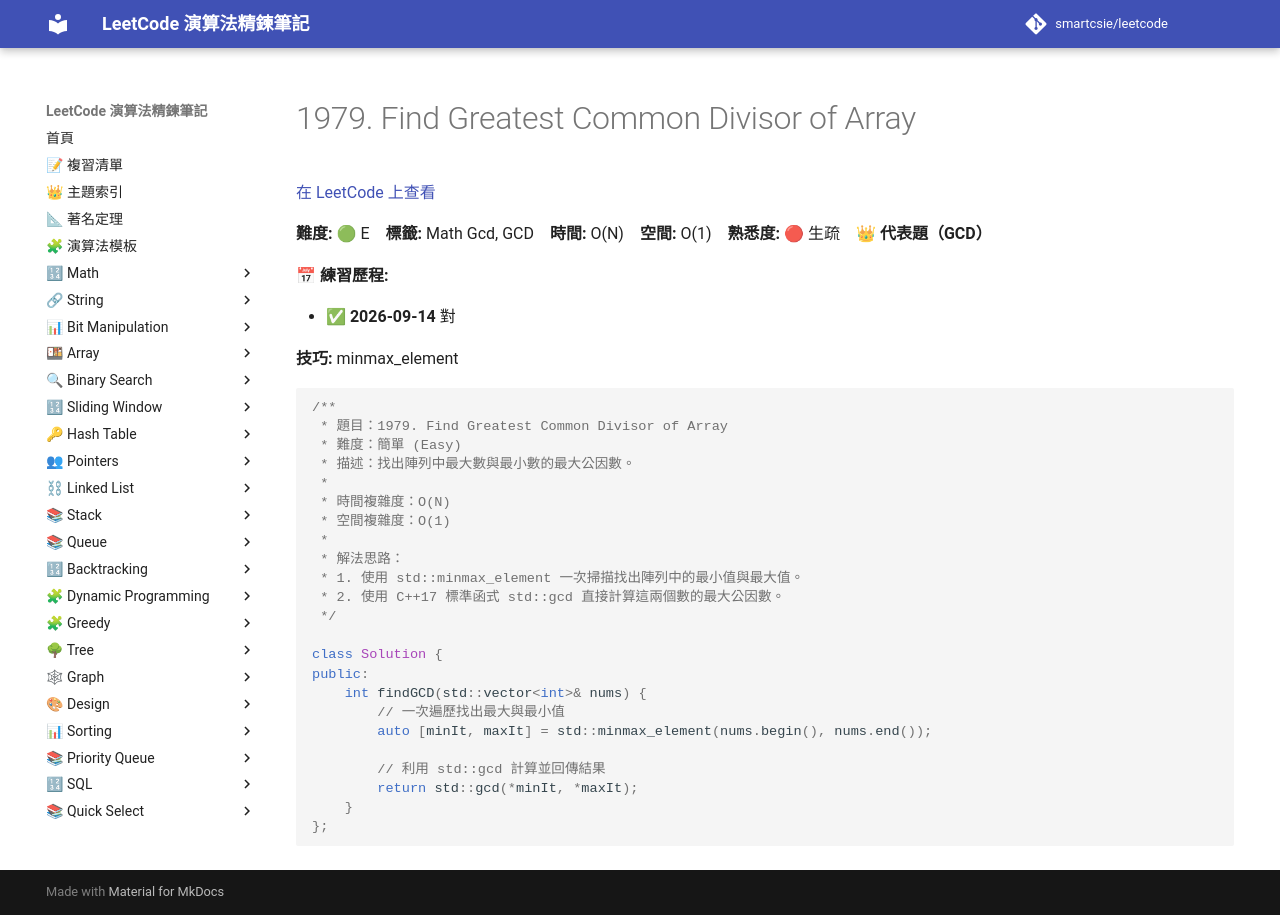

repository: smartcsie/leetcode · page: problems/1979/index.html · generator: mkdocs

# 1979. Find Greatest Common Divisor of Array

[在 LeetCode 上查看](https://leetcode.com/problems/find-greatest-common-divisor-of-array/)

**難度:** 🟢 E　**標籤:** Math Gcd, GCD　**時間:** O(N)　**空間:** O(1)　**熟悉度:** 🔴 生疏　👑 **代表題（GCD）**

**📅 練習歷程:**

- ✅ **2026-09-14** 對

**技巧:** minmax_element

```cpp
/**
 * 題目：1979. Find Greatest Common Divisor of Array
 * 難度：簡單 (Easy)
 * 描述：找出陣列中最大數與最小數的最大公因數。
 *
 * 時間複雜度：O(N)
 * 空間複雜度：O(1)
 *
 * 解法思路：
 * 1. 使用 std::minmax_element 一次掃描找出陣列中的最小值與最大值。
 * 2. 使用 C++17 標準函式 std::gcd 直接計算這兩個數的最大公因數。
 */

class Solution {
public:
    int findGCD(std::vector<int>& nums) {
        // 一次遍歷找出最大與最小值
        auto [minIt, maxIt] = std::minmax_element(nums.begin(), nums.end());
        
        // 利用 std::gcd 計算並回傳結果
        return std::gcd(*minIt, *maxIt);
    }
};
```
